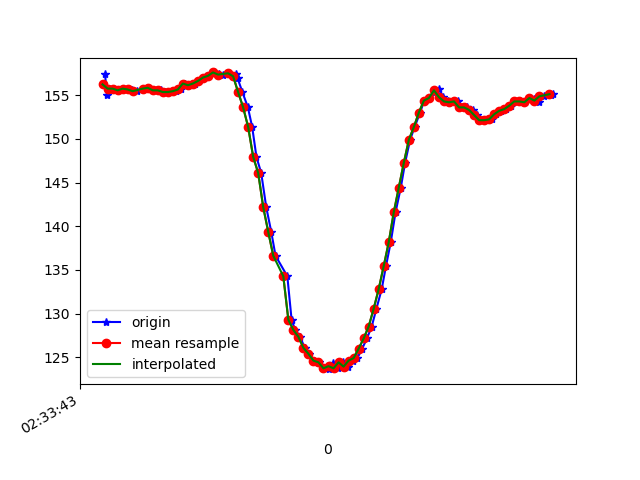

Source data for this figure (header and first rows):
1617849223670, 544867278527408, 157.42188, -251.17188, -66.99219
1617849223677, 544867296596020, 155.1, -249.8, -64.84
1617849223684, 544867315091930, 155.8, -250.5, -64.94
1617849223702, 544867334167745, 155.8, -250.2, -64.84
1617849223722, 544867353243560, 155.6, -249.9, -63.38
1617849223742, 544867372227811, 155.8, -250.5, -63.87
1617849223760, 544867391454032, 155.8, -250.5, -64.75
1617849223779, 544867410529847, 155.6, -250.6, -64.26
1617849223796, 544867429544619, 155.5, -250.6, -65.14
1617849223828, 544867448803562, 155.8, -251, -64.55
1617849223841, 544867468062505, 155.9, -250.3, -63.38
1617849223875, 544867506092049, 155.6, -250.5, -63.38
1617849223893, 544867525106822, 155.6, -251.1, -64.94
1617849223910, 544867544121594, 155.4, -251.3, -65.82
1617849223930, 544867563197409, 155.4, -250.7, -64.16
1617849223951, 544867582273224, 155.5, -251.1, -64.45
1617849223971, 544867601318518, 155.7, -250.6, -64.06
1617849223987, 544867620394332, 156.3, -250.0, -64.55
1617849224006, 544867639500669, 156.2, -250.1, -63.09
1617849224027, 544867658515441, 156.3, -250.7, -64.75
1617849224046, 544867677591256, 156.6, -251, -65.14
1617849224063, 544867696575507, 157, -250.1, -65.23
1617849224082, 544867715651322, 157.2, -250.4, -65.14
1617849224102, 544867734696615, 157.6, -250.5, -64.45
1617849224122, 544867753711388, 157.4, -250.3, -64.75
1617849224139, 544867772756681, 157.3, -250.1, -64.45
1617849224161, 544867791863018, 157.5, -250.0, -64.84
1617849224190, 544867811274567, 157.4, -251.3, -65.53
1617849224198, 544867829953605, 156.9, -252, -65.33
1617849224217, 544867849090462, 155.4, -253.4, -64.45
1617849224239, 544867868227320, 153.6, -254.1, -64.26
1617849224256, 544867887577827, 151.4, -256.1, -64.06
1617849224273, 544867906592599, 147.9, -257.6, -62.89
1617849224292, 544867925698935, 146.1, -259.2, -60.94
1617849224312, 544867944744229, 142.2, -260.6, -58.89
1617849224332, 544867963881086, 139.4, -262.4, -56.15
1617849224349, 544867982865337, 136.6, -263.7, -54.69
1617849224396, 544868024649002, 134.3, -265.1, -51.27
1617849224413, 544868041283113, 129.3, -268.5, -46.39
1617849224427, 544868060206321, 128.1, -269.3, -43.75
1617849224447, 544868079251615, 127.3, -270.5, -40.53
1617849224465, 544868098327430, 126.1, -271.5, -39.16
1617849224484, 544868117464287, 125.4, -272.6, -36.91
1617849224503, 544868136479060, 124.6, -273.2, -34.57
1617849224522, 544868155585396, 124.4, -273.9, -34.18
1617849224541, 544868174630689, 123.7, -273.9, -33.11
1617849224562, 544868193737026, 123.6, -274.5, -32.81
1617849224579, 544868212934926, 124.3, -274.6, -32.62
1617849224598, 544868231888656, 123.7, -274.1, -33.59
1617849224617, 544868251086556, 124.4, -274.5, -33.3
1617849224636, 544868270223413, 123.9, -274.3, -34.47
1617849224656, 544868289177143, 124.6, -273.1, -36.04
1617849224675, 544868308314000, 124.9, -272.9, -38.18
1617849224694, 544868327328773, 126, -272, -40.43
1617849224713, 544868346465630, 127.1, -270.8, -42.87
1617849224732, 544868365480403, 128.5, -270, -46.09
1617849224751, 544868384434132, 130.6, -268.7, -48.83
1617849224772, 544868403509947, 132.8, -266.9, -51.76
1617849224789, 544868422555241, 135.4, -265.6, -54.88
1617849224808, 544868441661577, 138.2, -263.8, -56.93
1617849224827, 544868460706871, 141.6, -262.2, -60.25
... 33 more rows
